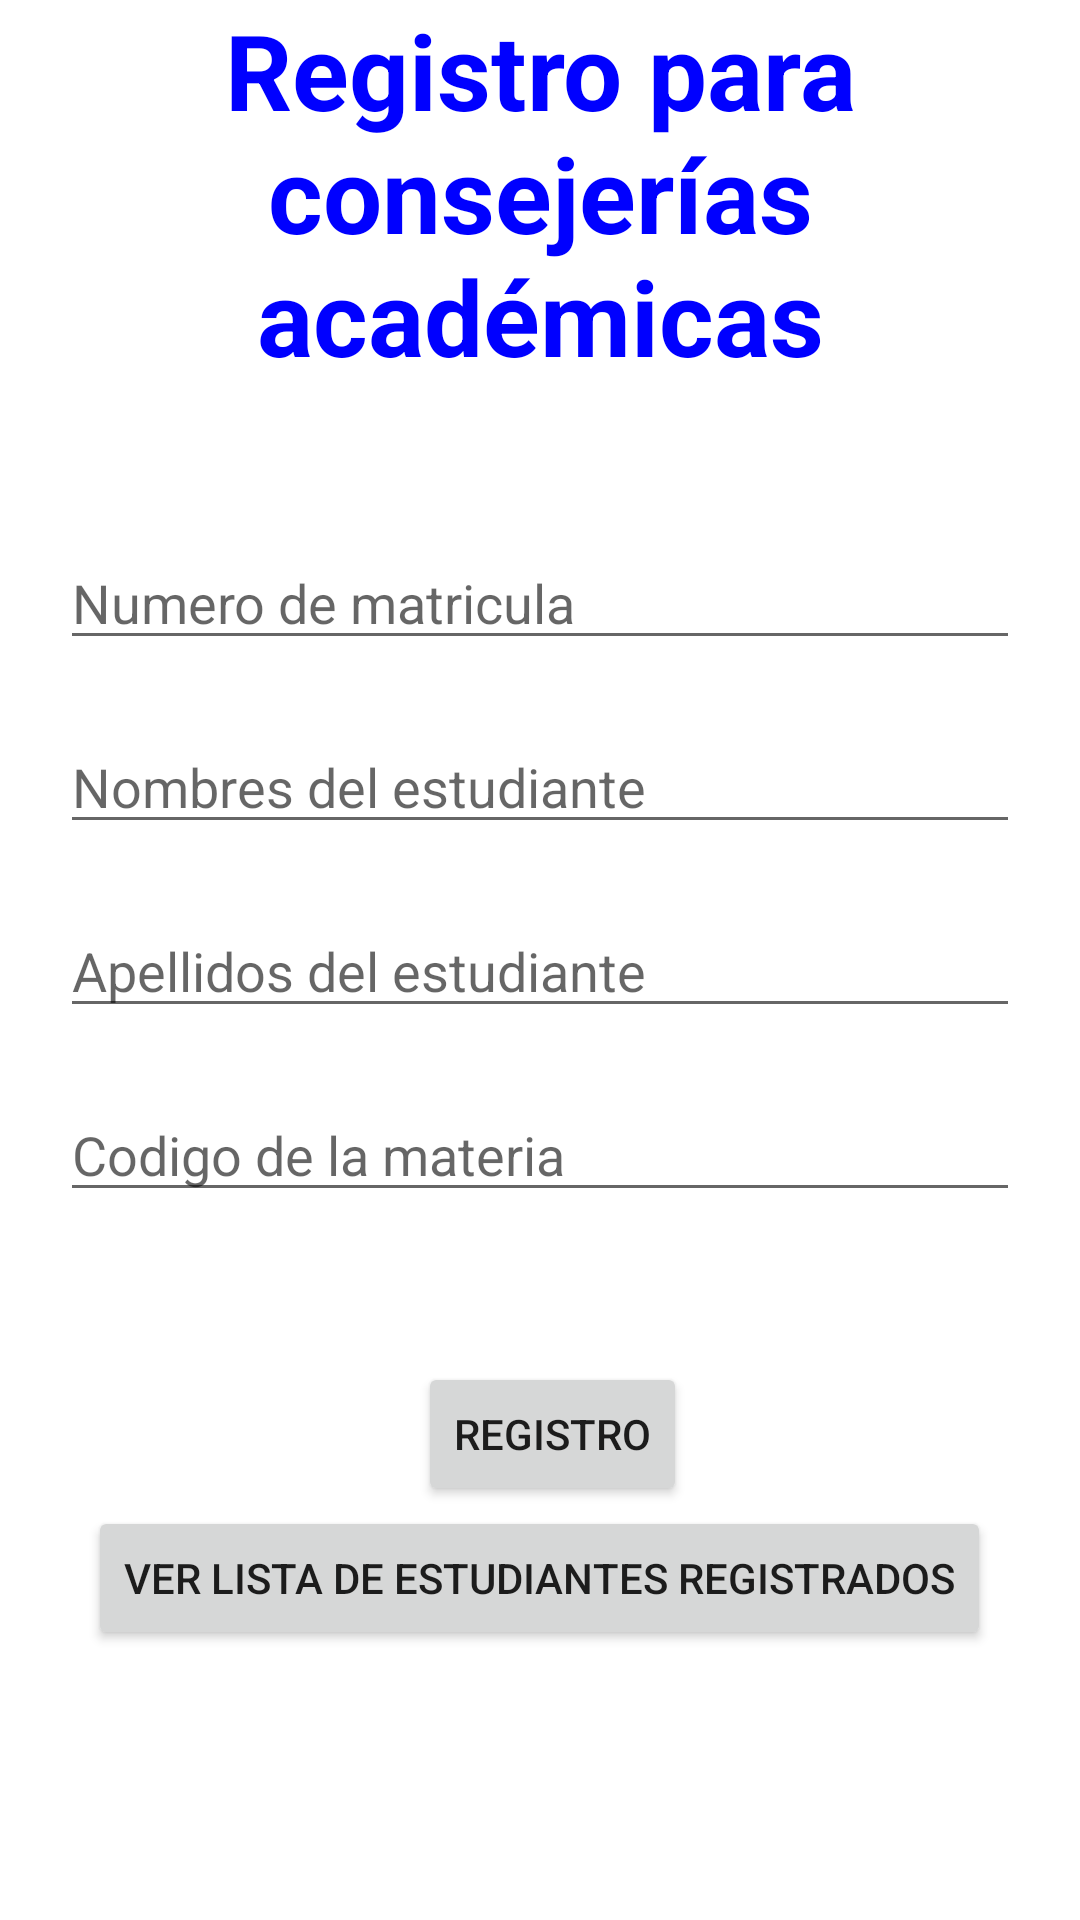

The Android layout XML behind this screen, and the referenced resources:
<!-- AndroidManifest.xml: application theme Theme.TA5_Grupo1 -->
<!-- res/layout/activity_main.xml -->
<?xml version="1.0" encoding="utf-8"?>
<RelativeLayout xmlns:android="http://schemas.android.com/apk/res/android"
    xmlns:app="http://schemas.android.com/apk/res-auto"
    xmlns:tools="http://schemas.android.com/tools"
    android:layout_width="match_parent"
    android:layout_height="match_parent"
    tools:context=".MainActivity">

    <TextView
        android:id="@+id/txtTitulo"
        android:layout_width="wrap_content"
        android:layout_height="wrap_content"
        android:layout_centerHorizontal="true"
        android:text="Registro para consejerías académicas"
        android:textColor="#0000FF"
        android:textSize="35dp"
        android:textAlignment="center"
        android:textStyle="bold" />

    <LinearLayout
        android:id="@+id/layoutIngresoDatos"
        android:layout_width="match_parent"
        android:layout_height="wrap_content"
        android:layout_below="@+id/txtTitulo"
        android:paddingLeft="20dp"
        android:layout_marginRight="20dp"
        android:layout_marginTop="50dp"
        android:orientation="vertical">

        <EditText
            android:id="@+id/editTextMatricula"
            android:layout_width="match_parent"
            android:layout_height="wrap_content"
            android:hint="Numero de matricula" />

        <EditText
            android:id="@+id/editTextNombres"
            android:layout_width="match_parent"
            android:layout_height="wrap_content"
            android:hint="Nombres del estudiante "
            android:layout_marginTop="20dp"/>

        <EditText
            android:id="@+id/editTextApellidos"
            android:layout_width="match_parent"
            android:layout_height="wrap_content"
            android:hint="Apellidos del estudiante"
            android:layout_marginTop="20dp"/>

        <EditText
            android:id="@+id/editTextCodMateria"
            android:layout_width="match_parent"
            android:layout_height="wrap_content"
            android:hint="Codigo de la materia"
            android:layout_marginTop="20dp"/>
    </LinearLayout>

    <LinearLayout
        android:id="@+id/layoutBotones"
        android:layout_width="wrap_content"
        android:layout_height="wrap_content"
        android:layout_below="@+id/layoutIngresoDatos"
        android:layout_centerHorizontal="true"
        android:layout_marginTop="50dp"
        android:orientation="vertical">

        <Button
            android:id="@+id/btnRegistrar"
            android:layout_width="wrap_content"
            android:layout_height="wrap_content"
            android:layout_marginLeft="110dp"
            android:text="Registro" />

        <Button
            android:id="@+id/btnLista"
            android:layout_width="wrap_content"
            android:layout_height="wrap_content"
            android:text="Ver lista de estudiantes registrados" />

    </LinearLayout>

    <LinearLayout
        android:id="@+id/layoutInformacion"
        android:layout_width="wrap_content"
        android:layout_height="wrap_content"
        android:layout_below="@+id/layoutBotones"
        android:orientation="vertical"
        android:paddingLeft="20dp"
        android:layout_marginTop="20dp">

        <TextView
            android:id="@+id/tvMatricula"
            android:layout_width="wrap_content"
            android:layout_height="wrap_content" />

        <TextView
            android:id="@+id/tvNombre"
            android:layout_width="wrap_content"
            android:layout_height="wrap_content"
            android:layout_marginTop="10dp" />

        <TextView
            android:id="@+id/tvApellido"
            android:layout_width="wrap_content"
            android:layout_height="wrap_content"
            android:layout_marginTop="10dp" />

        <TextView
            android:id="@+id/tvCodigo"
            android:layout_width="wrap_content"
            android:layout_height="wrap_content"
            android:layout_below="@+id/tvApellido"
            android:layout_marginTop="10dp" />

    </LinearLayout>

</RelativeLayout>
<!-- resources referenced by this layout -->
<resources>
  <style name="Theme.TA5_Grupo1" parent="Theme.MaterialComponents.DayNight.DarkActionBar">
          
          <item name="colorPrimary">@color/purple_500</item>
          <item name="colorPrimaryVariant">@color/purple_700</item>
          <item name="colorOnPrimary">@color/white</item>
          
          <item name="colorSecondary">@color/teal_200</item>
          <item name="colorSecondaryVariant">@color/teal_700</item>
          <item name="colorOnSecondary">@color/black</item>
          
          <item name="android:statusBarColor" tools:targetApi="l">?attr/colorPrimaryVariant</item>
          
      </style>
  <!-- not gathered from this repository: default colours our renderer supplied (Android Studio template values) -->
  <color name="purple_500">#FF6200EE</color>
  <color name="purple_700">#FF3700B3</color>
  <color name="teal_200">#FF03DAC5</color>
  <color name="teal_700">#FF018786</color>
  <color name="black">#FF000000</color>
  <color name="white">#FFFFFFFF</color>
</resources>
